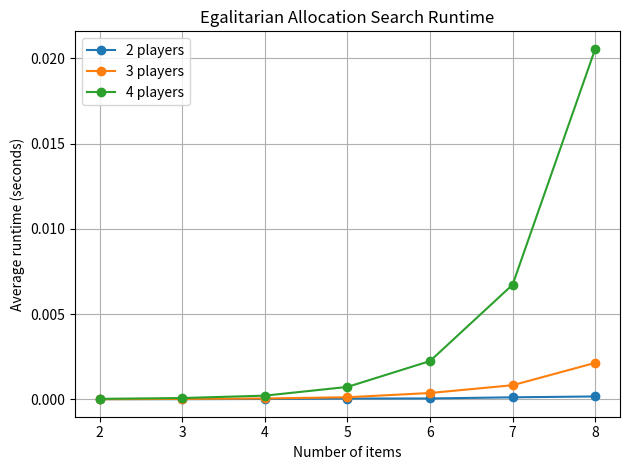

Here is the Python script that generated this plot:
import random
import time
import matplotlib.pyplot as plt
from typing import List

def egalitarian_min_value(valuations: List[List[int]]) -> float:
    """
    State-space search for egalitarian allocation; returns the maximum
    achievable minimum player value, using the same pruning rules from part (a).
    """
    n = len(valuations)
    m = len(valuations[0]) if n else 0

    # Precompute per-item upper bounds
    max_vals = [max(valuations[p][j] for p in range(n)) for j in range(m)]
    suffix_max = [0] * (m + 1)
    for j in range(m - 1, -1, -1):
        suffix_max[j] = suffix_max[j + 1] + max_vals[j]

    best_min = -float('inf')
    player_vals = [0] * n

    def dfs(idx: int):
        nonlocal best_min
        if idx == m:
            # all items assigned
            best_min = max(best_min, min(player_vals))
            return
        # prune if even giving all remaining to worst can't beat best_min
        if min(player_vals) + suffix_max[idx] <= best_min:
            return
        seen = set()
        for p in range(n):
            v = valuations[p][idx]
            if v in seen:
                continue
            seen.add(v)
            player_vals[p] += v
            dfs(idx + 1)
            player_vals[p] -= v

    dfs(0)
    return best_min

# --- Part 3(b) performance test ---

players_list = [2, 3, 4]
item_counts  = list(range(2, 9))   # number of items from 2 to 8
trials       = 5                   # average over 5 random trials

runtimes = {p: [] for p in players_list}

for p in players_list:
    for m in item_counts:
        elapsed = 0.0
        for _ in range(trials):
            # random valuations between 1 and 2^32
            vals = [
                [random.randint(1, 2**32) for _ in range(m)]
                for _ in range(p)
            ]
            start = time.perf_counter()
            _ = egalitarian_min_value(vals)
            elapsed += time.perf_counter() - start
        runtimes[p].append(elapsed / trials)

# Plot the results
plt.figure()
for p in players_list:
    plt.plot(item_counts, runtimes[p], marker='o', label=f"{p} players")
plt.xlabel("Number of items")
plt.ylabel("Average runtime (seconds)")
plt.title("Egalitarian Allocation Search Runtime")
plt.legend()
plt.grid(True)
plt.tight_layout()
plt.show()
